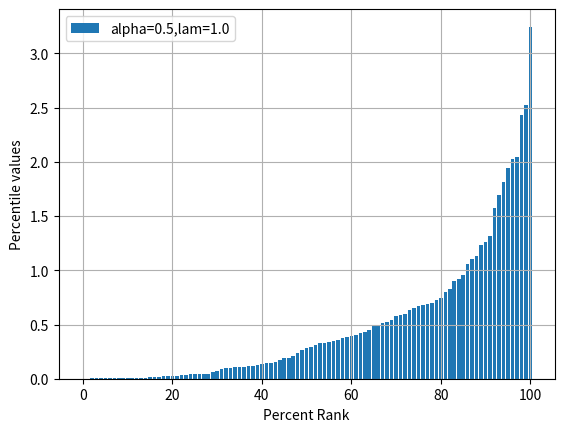
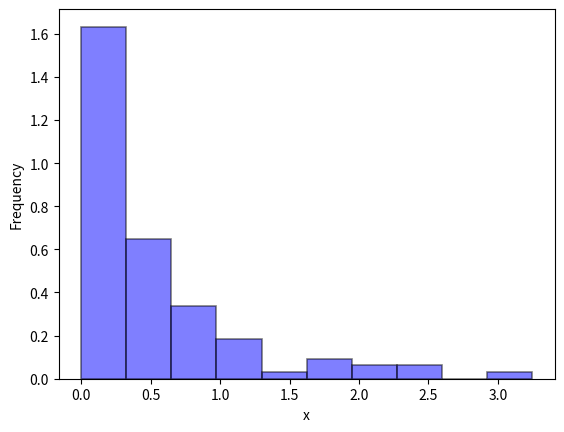
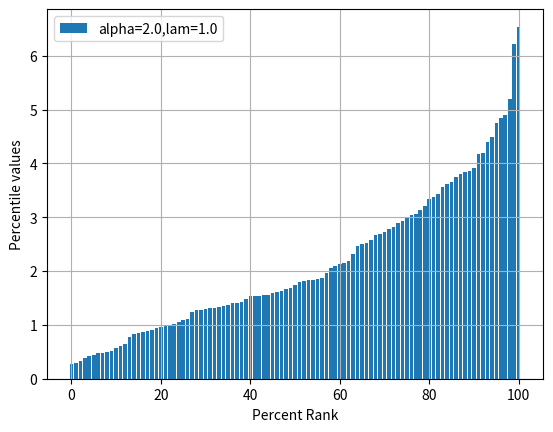
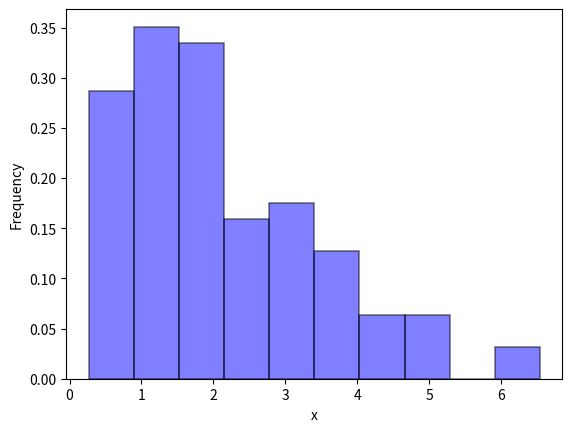
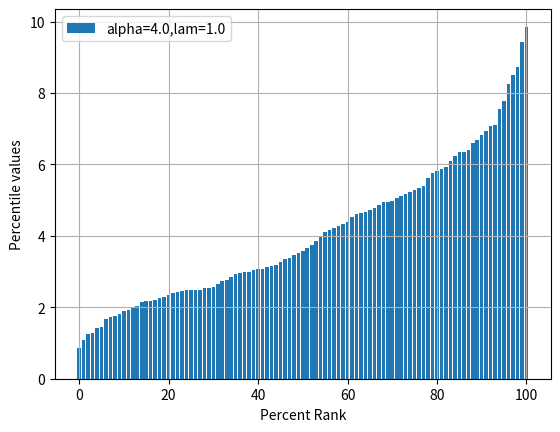
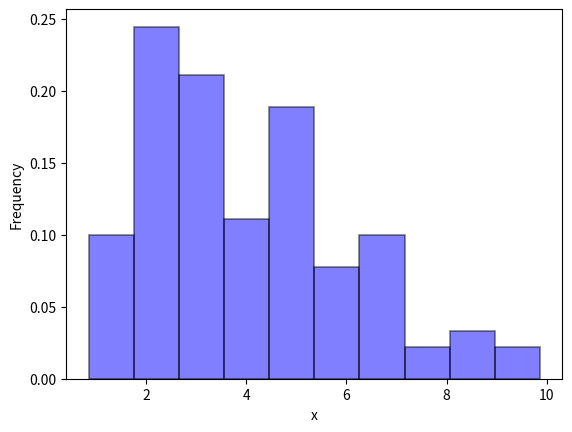
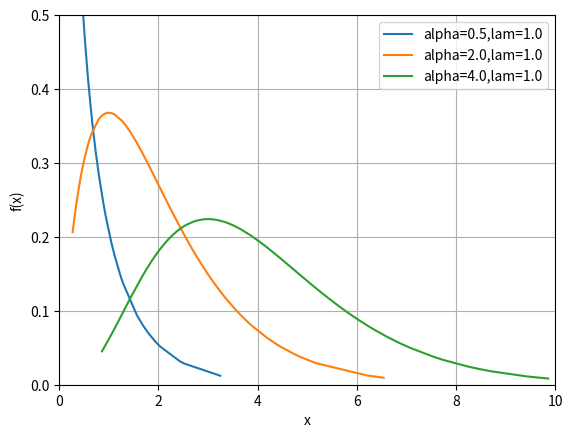
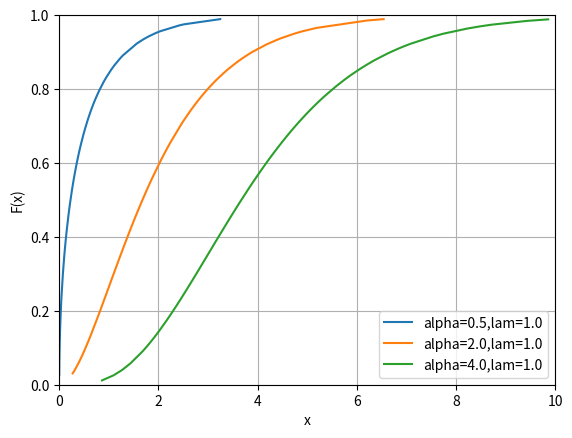

Reproduce these figures in Python, in order.
import math
import matplotlib.pyplot as plt
import numpy as np
import random as rand
from scipy import integrate
from scipy import stats
from scipy.stats import gamma


def generate_random_num(alpha, lam, n):
    if alpha <= 0:
        return None

    def algorithm_1():
        X = []
        for i in range(n):
            r1 = rand.random()
            r2 = rand.random()
            r3 = rand.random()
            S1 = math.pow(r1, 1 / alpha)
            S2 = math.pow(r2, 1 / (1 - alpha))
            while S1 + S2 > 1:
                r1 = rand.random()
                r2 = rand.random()
                r3 = rand.random()
                S1 = math.pow(r1, 1 / alpha)
                S2 = math.pow(r2, 1 / (1 - alpha))
            X.append(-(S1 * math.log(r3) / (lam * (S1 + S2))))
        X.sort()
        return X

    def algorithm_2_1():
        X = []
        for i in range(n):
            b = math.exp(1) / (math.exp(1) + alpha)
            res = None
            while res is None:
                r1 = rand.random()
                r2 = rand.random()
                if r1 < b:
                    v = math.pow((r1 / b), (1 / alpha))
                    if r2 <= math.exp(-v):
                        res = v / lam
                else:
                    v = 1 - math.log((1 - r1) / (1 - b))
                    if r2 <= math.pow(v, alpha - 1):
                        res = v / lam
            X.append(res)
        X.sort()
        return X

    def algorithm_2_2():

        def get_exponential_distribution_random(l):
            return -math.log(1 - rand.random()) / l

        X = []
        for i in range(n):
            e1 = get_exponential_distribution_random(1)
            e2 = get_exponential_distribution_random(1)
            while e2 < ((alpha - 1) * (e1 - math.log(e1) - 1)):
                e1 = get_exponential_distribution_random(1)
                e2 = get_exponential_distribution_random(1)
            X.append(alpha * e1 / lam)

        X.sort()
        return X

    # return algorithm_1() if 0 < alpha < 1 else algorithm_2_1()
    return algorithm_1() if 0 < alpha < 1 else algorithm_2_2()


def get_probability_density(X, alpha, lam):
    def get_fx(x):
        return (math.pow(lam, alpha) / math.gamma(alpha)) * math.pow(x, alpha - 1) * math.exp(-x * lam)

    return [get_fx(i) for i in X]


def get_probability_distribution(X, alpha, lam):
    def get_Fx(x):
        return (1 / math.gamma(alpha)) * integrate.quad(lambda t: math.pow(t, alpha - 1) * math.exp(-t), 0, lam * x)[0]

    return [get_Fx(i) for i in X]


def plot_percentiles(X, alpha, lam):
    percentile = np.arange(0, 101, 1)
    score = np.percentile(X, percentile)
    fig, ax = plt.subplots()
    plt.bar(percentile, score, label='alpha={},lam={}'.format(alpha, lam))
    ax.set_xlabel('Percent Rank')
    ax.set_ylabel('Percentile values')
    ax.grid()
    ax.legend()
    plt.show()


def plot_probability_density(X_arr, params):
    fig, ax = plt.subplots()
    for i in range(len(X_arr)):
        x = X_arr[i]
        alpha = params[i]['alpha']
        lam = params[i]['lam']
        prob_density = get_probability_density(x, alpha, lam)
        ax.plot(x, prob_density, label='alpha={},lam={}'.format(alpha, lam))
    ax.set_xlabel('x')
    ax.set_ylabel('f(x)')
    plt.ylim(0.0, 0.5)
    plt.xlim(0, 10)
    ax.grid()
    ax.legend()
    plt.show()


def plot_probability_distribution(X_arr, params):
    fig, ax = plt.subplots()
    for i in range(len(X_arr)):
        x = X_arr[i]
        alpha = params[i]['alpha']
        lam = params[i]['lam']
        prob_distr = get_probability_distribution(x, alpha, lam)
        ax.plot(x, prob_distr, label='alpha={},lam={}'.format(alpha, lam))
    ax.set_xlabel('x')
    ax.set_ylabel('F(x)')
    plt.ylim(0.0, 1.0)
    plt.xlim(0, 10)
    ax.grid()
    ax.legend()
    plt.show()


def plot_histogram(X):
    fig, ax = plt.subplots()
    plt.hist(X, density=True, alpha=0.5, facecolor='blue', edgecolor='black', linewidth=1.2)
    ax.set_xlabel('x')
    ax.set_ylabel('Frequency')
    plt.show()


# THEORETICAL CHARACTERISTICS
# MX
def get_expected_value(alpha, lam):
    return alpha / lam


# Mode
def get_mode(alpha, lam):
    return (alpha - 1) / lam if alpha >= 1 else None


# DX
def get_variance(alpha, lam):
    return alpha / lam ** 2


# Asymmetry
def get_skewness(alpha):
    return 2 / math.sqrt(alpha)


# Excess
def get_kurtosis(alpha):
    return 6 / alpha


# STATISTICAL CHARACTERISTICS
# Mode statistical
def get_mode_statistical(X, alpha, lam):
    fx_arr = get_probability_density(X, alpha, lam)
    index_of_max = np.argmax(fx_arr)
    return X[index_of_max]


def get_median(X):
    return np.median(X)


def get_range(X):
    return max(X) - min(X)


# выборочная несмещенная дисперсия
def get_s2(arr, mean):
    sum = 0
    for x in arr:
        sum += (x - mean) ** 2
    return sum / (len(arr) - 1), sum / len(arr)


def get_mean(arr):
    return sum(arr) / len(arr)


def get_mx(X, alpha, lam):
    min_val = min(X)
    max_val = max(X)
    return (math.pow(lam, alpha) / math.gamma(alpha)) * \
           integrate.quad(lambda x: math.pow(x, alpha - 1) * math.exp(-lam * x) * x, min_val, max_val)[0]


def get_dx(X, alpha, lam):
    min_val = min(X)
    max_val = max(X)
    mx = (math.pow(lam, alpha) / math.gamma(alpha)) * \
         integrate.quad(lambda x: math.pow(x, alpha - 1) * math.exp(-lam * x) * x, min_val, max_val)[0]
    mx2 = (math.pow(lam, alpha) / math.gamma(alpha)) * \
          integrate.quad(lambda x: math.pow(x, alpha - 1) * math.exp(-lam * x) * x ** 2, min_val, max_val)[0]
    return mx2 - mx ** 2


# INTERVAL CHARACTERISTICS
def get_interval_expected_value(mean, b, n, Dx):
    eps_b = math.sqrt(Dx / n) / (stats.norm.cdf((1 + b) / 2))
    return mean - eps_b, mean + eps_b


def get_interval_variance(Dx, b, n):
    eps_b = math.sqrt(2 / (n - 1)) * Dx / (stats.norm.cdf((1 + b) / 2))
    return Dx - eps_b, Dx + eps_b


# точная интервальная оценка
def get_interval_expected_value_2(mean, b, n, s2):
    t_val = stats.t.interval(b, n - 1)[1]
    return mean - t_val * math.sqrt(s2 / n), mean + t_val * math.sqrt(s2 / n)


def get_interval_variance_2(b, n, s2):
    chi2 = stats.chi2.interval(b, n - 1)
    return (n - 1) * s2 / chi2[1], (n - 1) * s2 / chi2[0]


def get_gamma(N, alpha, lam):
    res = gamma.rvs(alpha, size=N, scale=1 / lam)
    res.sort()
    return res


if __name__ == '__main__':

    # params = [
    #     {
    #         "alpha": 4.0,
    #         "lam": 3.0
    #     },
    #     {
    #         "alpha": 4.0,
    #         "lam": 1.5
    #     },
    #     {
    #         "alpha": 4.0,
    #         "lam": 1.0
    #     },
    # ]
    # params = [
    #     {
    #         "alpha": 0.3,
    #         "lam": 1.2
    #     },
    #     {
    #         "alpha": 0.5,
    #         "lam": 1.2
    #     },
    #     {
    #         "alpha": 0.9,
    #         "lam": 1.2
    #     },
    # ]

    params = [
        {
            "alpha": 0.5,
            "lam": 1.0
        },
        {
            "alpha": 2.0,
            "lam": 1.0
        },
        {
            "alpha": 4.0,
            "lam": 1.0
        },
    ]

    # params = [
    #     # {
    #     #     "alpha": 5,
    #     #     "lam": 1.0
    #     # },
    #     # {
    #     #     "alpha": 6,
    #     #     "lam": 1.0
    #     # },
    #     {
    #         "alpha": 20,
    #         "lam": 1.0
    #     },
    # ]
    N = 100
    # N = 10000
    # N = 100000

    rand_num_arr = []
    b = 0.95
    i = 1

    for p in params:
        alpha = p['alpha']
        lam = p['lam']
        rand_nums = generate_random_num(alpha, lam, N)
        rand_num_arr.append(rand_nums)
        plot_percentiles(rand_nums, alpha, lam)
        plot_histogram(rand_nums)
        print('-----------------------------------------------------------------------')
        print('Набор данных #{}: alpha={}, lambda={}'.format(i, alpha, lam))
        print('-----------------------------------------------------------------------')
        print('ТЕОРЕТИЧЕСКИЕ ХАРАКТЕРИСТИКИ:')
        mx = get_expected_value(alpha, lam)
        dx = get_variance(alpha, lam)
        print('Математическое ожидание: {}'.format(mx))
        print('Дисперсия: {}'.format(dx))
        print('Стандартное отклонение: {}'.format(math.sqrt(dx)))
        if alpha >= 1:
            print('Мода: {}'.format(get_mode(alpha, lam)))
        print('Асимметрия: {}'.format(get_skewness(alpha)))
        print('Эксцесс: {}'.format(get_kurtosis(alpha)))
        print('-----------------------------------------------------------------------')
        print('СТАТИСТИЧЕСКИЕ ХАРАКТЕРИСТИКИ:')
        mean = np.mean(rand_nums)
        s2, s_default = get_s2(rand_nums, mean)
        print('Выборочное среднее: {}'.format(mean))
        print('Выборочная дисперсия: {}'.format(s_default))
        print('Выборочное стандартное отклонение: {}'.format(math.sqrt(s_default)))
        print('Несмещенная выборочная дисперсия: {}'.format(s2))
        print('Несмещенное выборочное стандартное отклонение: {}'.format(math.sqrt(s2)))
        print('Размах вариации: {}'.format(get_range(rand_nums)))
        if alpha >= 1:
            print('Мода: {}'.format(get_mode_statistical(rand_nums, alpha, lam)))
        print('Медиана: {}'.format(get_median(rand_nums)))
        print('-----------------------------------------------------------------------')
        print('ИНТЕРВАЛЬНЫЕ ОЦЕНКИ:')
        mx_interval = get_interval_expected_value_2(mean, b, len(rand_nums), s2)
        dx_interval = get_interval_variance_2(b, len(rand_nums), s2)
        print('Интервальная оценка мат. ожидания: \n{} <= MX <= {}'.format(mx_interval[0], mx_interval[1]))
        print('Интервальная оценка дисперсии: \n{} <= DX <= {}'.format(dx_interval[0], dx_interval[1]))
        print('-----------------------------------------------------------------------')
        i += 1

    plot_probability_density(rand_num_arr, params)
    plot_probability_distribution(rand_num_arr, params)
